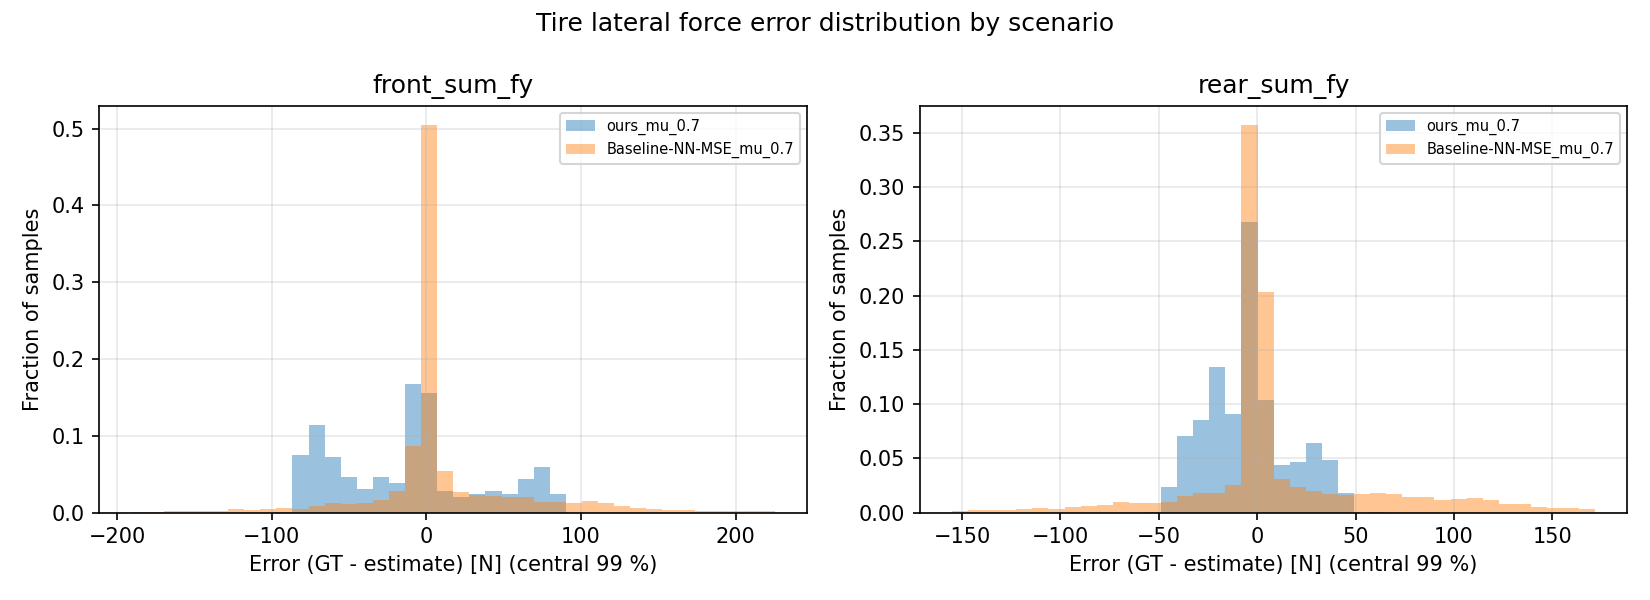

Data behind this chart, as committed beside it:
scenario, signal, error_gt_minus_est
ours_mu_0.7, front_sum_fy, -2.877
ours_mu_0.7, front_sum_fy, -3.594
ours_mu_0.7, front_sum_fy, -2.894
ours_mu_0.7, front_sum_fy, -3.114
ours_mu_0.7, front_sum_fy, -2.717
ours_mu_0.7, front_sum_fy, -1.5
ours_mu_0.7, front_sum_fy, -0.4659
ours_mu_0.7, front_sum_fy, 0.6776
ours_mu_0.7, front_sum_fy, -0.1868
ours_mu_0.7, front_sum_fy, 1.548
ours_mu_0.7, front_sum_fy, 0.09266
ours_mu_0.7, front_sum_fy, 10.09
ours_mu_0.7, front_sum_fy, 0.6698
ours_mu_0.7, front_sum_fy, 0.1363
ours_mu_0.7, front_sum_fy, 2.228
ours_mu_0.7, front_sum_fy, 0.2901
ours_mu_0.7, front_sum_fy, 2.328
ours_mu_0.7, front_sum_fy, -0.3555
ours_mu_0.7, front_sum_fy, 1.038
ours_mu_0.7, front_sum_fy, -0.7778
ours_mu_0.7, front_sum_fy, -0.4291
ours_mu_0.7, front_sum_fy, -0.8436
ours_mu_0.7, front_sum_fy, -0.3142
ours_mu_0.7, front_sum_fy, -0.4906
ours_mu_0.7, front_sum_fy, 0.2723
ours_mu_0.7, front_sum_fy, -0.9177
ours_mu_0.7, front_sum_fy, 2.427
ours_mu_0.7, front_sum_fy, 0.4416
ours_mu_0.7, front_sum_fy, 6.054
ours_mu_0.7, front_sum_fy, 6.637
ours_mu_0.7, front_sum_fy, 5.469
ours_mu_0.7, front_sum_fy, 1.687
ours_mu_0.7, front_sum_fy, 0.4554
ours_mu_0.7, front_sum_fy, -3.55
ours_mu_0.7, front_sum_fy, -6.407
ours_mu_0.7, front_sum_fy, -9.141
ours_mu_0.7, front_sum_fy, -9.741
ours_mu_0.7, front_sum_fy, -7.657
ours_mu_0.7, front_sum_fy, -8.826
ours_mu_0.7, front_sum_fy, -6.256
ours_mu_0.7, front_sum_fy, -3.182
ours_mu_0.7, front_sum_fy, 0.7278
ours_mu_0.7, front_sum_fy, 1.411
ours_mu_0.7, front_sum_fy, 3.551
ours_mu_0.7, front_sum_fy, 1.86
ours_mu_0.7, front_sum_fy, 2.131
ours_mu_0.7, front_sum_fy, 3.379
ours_mu_0.7, front_sum_fy, 0.4846
ours_mu_0.7, front_sum_fy, 1.007
ours_mu_0.7, front_sum_fy, -1.42
ours_mu_0.7, front_sum_fy, -1.093
ours_mu_0.7, front_sum_fy, -2.998
ours_mu_0.7, front_sum_fy, -2.546
ours_mu_0.7, front_sum_fy, -4.036
ours_mu_0.7, front_sum_fy, -2.373
ours_mu_0.7, front_sum_fy, -6.14
ours_mu_0.7, front_sum_fy, -3.244
ours_mu_0.7, front_sum_fy, -6.459
ours_mu_0.7, front_sum_fy, -5.187
ours_mu_0.7, front_sum_fy, -7.14
... 29,676 more rows
